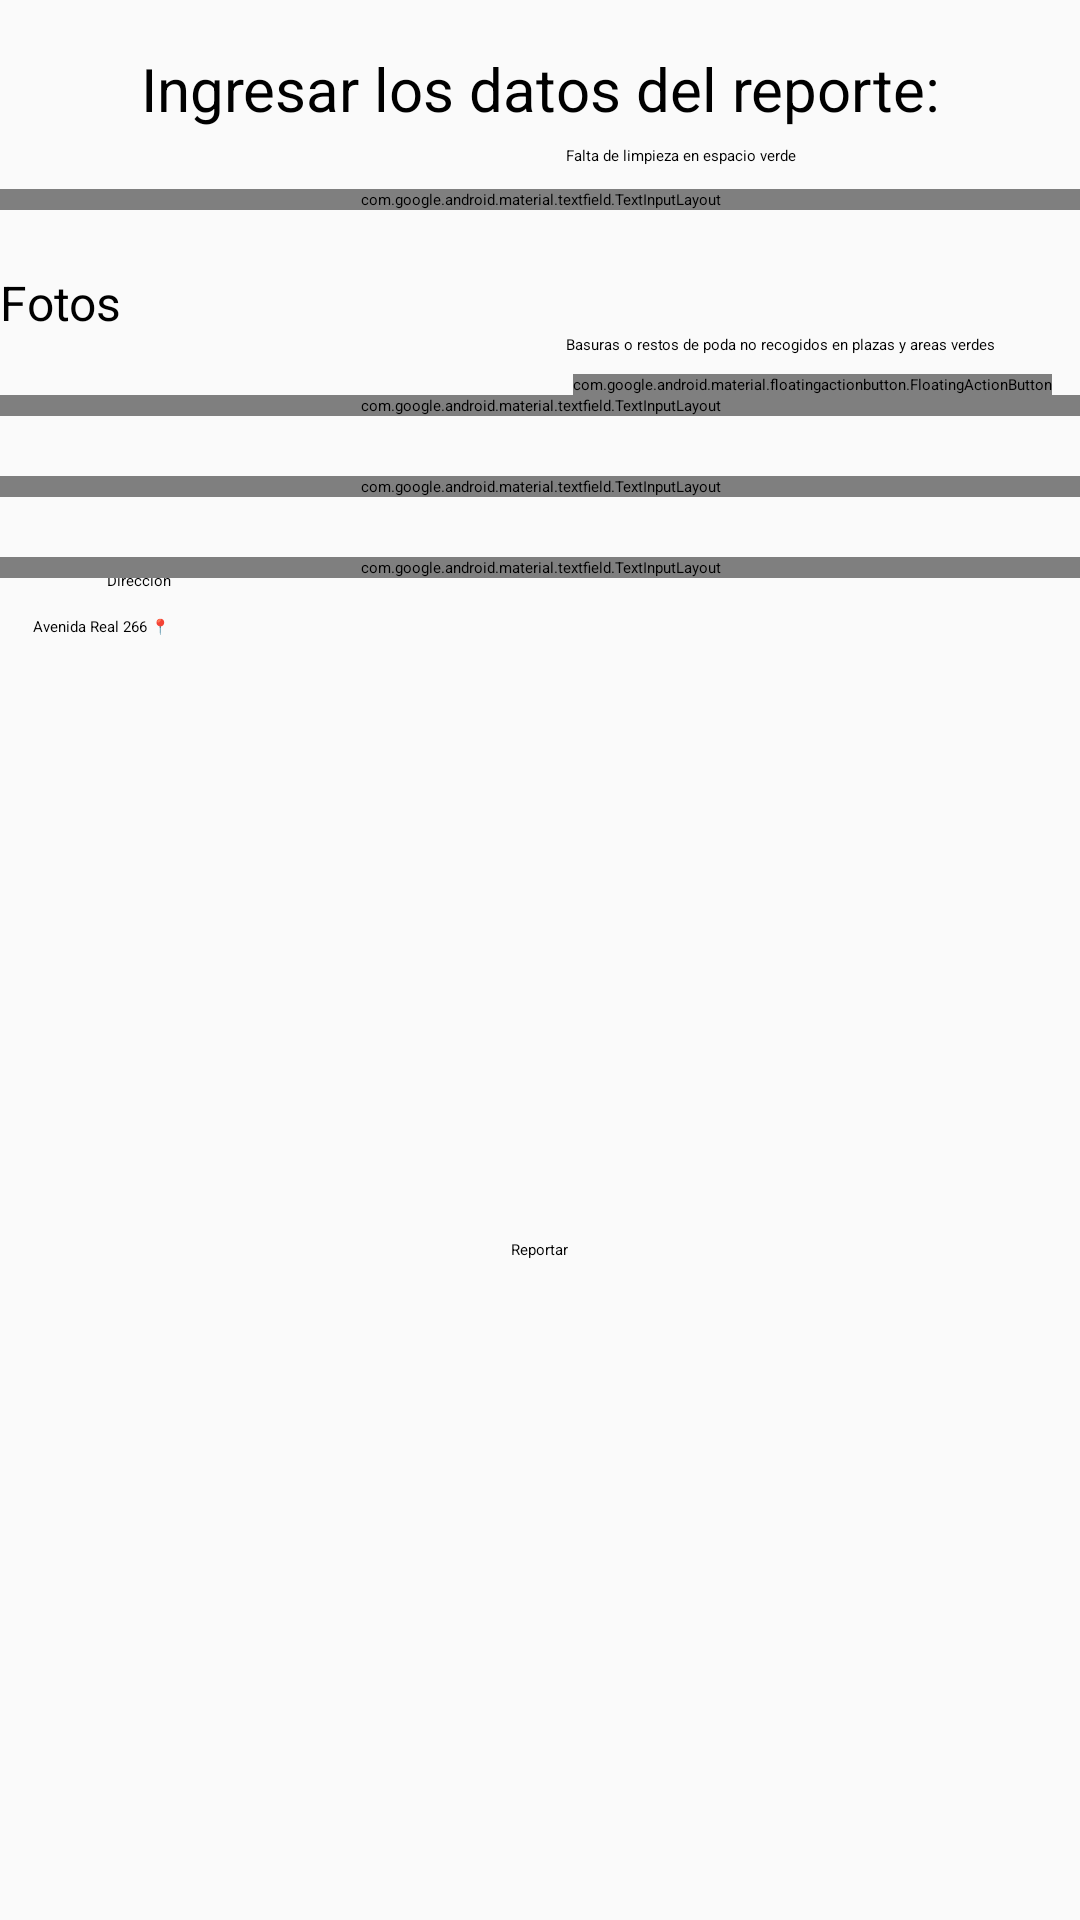

Reconstruct the res/layout file that produces this screen, plus the resources it refers to.
<!-- AndroidManifest.xml: application theme Theme.AppInfo -->
<!-- res/layout/activity_report.xml -->
<?xml version="1.0" encoding="utf-8"?>
<androidx.constraintlayout.widget.ConstraintLayout xmlns:android="http://schemas.android.com/apk/res/android"
    xmlns:app="http://schemas.android.com/apk/res-auto"
    xmlns:tools="http://schemas.android.com/tools"
    android:layout_width="match_parent"
    android:layout_height="match_parent"
    tools:context=".Report"
    android:background="#FAFAFA">

    <ImageView
        android:id="@+id/imageView"
        android:layout_width="150dp"
        android:layout_height="150dp"
        app:layout_constraintBottom_toBottomOf="parent"
        app:layout_constraintEnd_toEndOf="parent"
        app:layout_constraintHorizontal_bias="0.141"
        app:layout_constraintStart_toStartOf="parent"
        app:layout_constraintTop_toTopOf="parent"
        app:layout_constraintVertical_bias="0.049"
        tools:srcCompat="@tools:sample/backgrounds/scenic" />

    <TextView
        android:id="@+id/textView2"
        android:layout_width="179dp"
        android:layout_height="49dp"
        android:layout_marginStart="9dp"
        android:text="Falta de limpieza en espacio verde"
        android:textAppearance="@style/TextAppearance.AppCompat.Medium"
        app:layout_constraintBottom_toBottomOf="parent"
        app:layout_constraintEnd_toEndOf="parent"
        app:layout_constraintHorizontal_bias="0.0"
        app:layout_constraintStart_toEndOf="@+id/imageView"
        app:layout_constraintTop_toTopOf="parent"
        app:layout_constraintVertical_bias="0.082" />

    <TextView
        android:id="@+id/textView3"
        android:layout_width="178dp"
        android:layout_height="60dp"
        android:layout_marginStart="9dp"
        android:layout_marginTop="14dp"
        android:text="Basuras o restos de poda no recogidos en plazas y areas verdes"
        android:textAppearance="@style/TextAppearance.AppCompat.Small"
        app:layout_constraintBottom_toBottomOf="parent"
        app:layout_constraintEnd_toEndOf="parent"
        app:layout_constraintHorizontal_bias="0.027"
        app:layout_constraintStart_toEndOf="@+id/imageView"
        app:layout_constraintTop_toBottomOf="@+id/textView2"
        app:layout_constraintVertical_bias="0.0" />

    <TextView
        android:id="@+id/textView4"
        android:layout_width="wrap_content"
        android:layout_height="wrap_content"
        android:layout_marginTop="16dp"
        android:text="Dirección"
        android:textAppearance="@style/TextAppearance.AppCompat.Body1"
        app:layout_constraintBottom_toBottomOf="parent"
        app:layout_constraintEnd_toEndOf="parent"
        app:layout_constraintHorizontal_bias="0.105"
        app:layout_constraintStart_toStartOf="parent"
        app:layout_constraintTop_toBottomOf="@+id/imageView"
        app:layout_constraintVertical_bias="0.0" />

    <Button
        android:id="@+id/button"
        android:layout_width="338dp"
        android:layout_height="48dp"
        android:backgroundTint="@color/white"
        android:onClick="GPS"
        android:text="Avenida Real 266 📍"
        android:textColor="@color/black"
        app:layout_constraintBottom_toBottomOf="parent"
        app:layout_constraintEnd_toEndOf="parent"
        app:layout_constraintHorizontal_bias="0.498"
        app:layout_constraintStart_toStartOf="parent"
        app:layout_constraintTop_toBottomOf="@+id/textView4"
        app:layout_constraintVertical_bias="0.021" />


    <TextView
        android:id="@+id/txtregreport"
        android:layout_width="wrap_content"
        android:layout_height="wrap_content"
        android:layout_marginTop="16dp"
        android:text="Ingresar los datos del reporte:"
        android:textSize="20dp"
        app:layout_constraintEnd_toEndOf="parent"
        app:layout_constraintStart_toStartOf="parent"
        app:layout_constraintTop_toTopOf="parent">
    </TextView>

    <com.google.android.material.textfield.TextInputLayout
        android:id="@+id/edtdireccion"
        android:layout_width="match_parent"
        android:layout_height="wrap_content"
        android:layout_marginTop="20dp"
        android:hint="Direccion"
        app:endIconMode="clear_text"
        app:layout_constraintTop_toBottomOf="@+id/txtregreport"
        app:startIconDrawable="@drawable/ic_location"
        tools:layout_editor_absoluteX="0dp">

        <com.google.android.material.textfield.TextInputEditText
            android:layout_width="match_parent"
            android:layout_height="wrap_content" />
    </com.google.android.material.textfield.TextInputLayout>

    <TextView
        android:id="@+id/txtfotos"
        android:layout_width="match_parent"
        android:layout_height="wrap_content"
        android:layout_marginTop="20dp"
        android:text="Fotos"
        android:textSize="16dp"
        app:layout_constraintTop_toBottomOf="@+id/edtdireccion"
        tools:layout_editor_absoluteX="16dp">
    </TextView>

    <com.google.android.material.floatingactionbutton.FloatingActionButton
        android:id="@+id/btnfoto"
        android:layout_width="wrap_content"
        android:layout_height="wrap_content"
        android:src="@drawable/ic_camera"
        app:layout_constraintBottom_toTopOf="@+id/edtcomentario"
        app:layout_constraintEnd_toEndOf="@+id/txtfotos"
        app:layout_constraintHorizontal_bias="0.954"
        app:layout_constraintStart_toStartOf="parent"
        app:layout_constraintTop_toBottomOf="@+id/edtdireccion"
        app:layout_constraintVertical_bias="1.0">
    </com.google.android.material.floatingactionbutton.FloatingActionButton>

    <com.google.android.material.textfield.TextInputLayout
        android:id="@+id/edtcomentario"
        android:layout_width="match_parent"
        android:layout_height="wrap_content"
        android:layout_marginTop="20dp"
        android:hint="Comentario"
        app:endIconMode="clear_text"
        app:layout_constraintTop_toBottomOf="@+id/txtfotos"
        tools:layout_editor_absoluteX="0dp">

        <com.google.android.material.textfield.TextInputEditText
            android:layout_width="match_parent"
            android:layout_height="wrap_content" />
    </com.google.android.material.textfield.TextInputLayout>

    <com.google.android.material.textfield.TextInputLayout
        android:id="@+id/edttelefono"
        android:layout_width="match_parent"
        android:layout_height="wrap_content"
        android:layout_marginTop="20dp"
        android:hint="Teléfono"
        app:endIconMode="clear_text"
        app:layout_constraintTop_toBottomOf="@+id/edtcomentario"
        tools:layout_editor_absoluteX="0dp">

        <com.google.android.material.textfield.TextInputEditText
            android:layout_width="match_parent"
            android:layout_height="wrap_content" />
    </com.google.android.material.textfield.TextInputLayout>

    <com.google.android.material.textfield.TextInputLayout
        android:id="@+id/edtcorreo"
        android:layout_width="match_parent"
        android:layout_height="wrap_content"
        android:layout_marginTop="20dp"
        android:hint="Correo Electrónico"
        app:endIconMode="clear_text"
        app:layout_constraintTop_toBottomOf="@+id/edttelefono"
        tools:layout_editor_absoluteX="0dp">

        <com.google.android.material.textfield.TextInputEditText
            android:layout_width="match_parent"
            android:layout_height="wrap_content" />
    </com.google.android.material.textfield.TextInputLayout>

    <androidx.appcompat.widget.AppCompatButton
        android:id="@+id/btnreport"
        style="@style/Widget.MaterialComponents.Button.OutlinedButton"
        android:layout_width="wrap_content"
        android:layout_height="wrap_content"
        android:text="Reportar"
        app:layout_constraintBottom_toBottomOf="parent"
        app:layout_constraintEnd_toEndOf="parent"
        app:layout_constraintStart_toStartOf="parent"
        app:layout_constraintTop_toBottomOf="@+id/edtcorreo">
    </androidx.appcompat.widget.AppCompatButton>

</androidx.constraintlayout.widget.ConstraintLayout>
<!-- resources referenced by this layout -->
<resources>
  <color name="black">#FF000000</color>
  <color name="white">#FFFFFFFF</color>
  <style name="Theme.AppInfo" parent="Theme.MaterialComponents.DayNight.DarkActionBar">
          
          <item name="colorPrimary">@color/purple_200</item>
          <item name="colorPrimaryVariant">@color/purple_700</item>
          <item name="colorOnPrimary">@color/black</item>
          
          <item name="colorSecondary">@color/teal_200</item>
          <item name="colorSecondaryVariant">@color/teal_200</item>
          <item name="colorOnSecondary">@color/black</item>
          
          <item name="android:statusBarColor" tools:targetApi="l">?attr/colorPrimaryVariant</item>
          
      </style>
  <color name="purple_200">#FFBB86FC</color>
  <color name="purple_700">#FF3700B3</color>
  <color name="teal_200">#FF03DAC5</color>
</resources>
